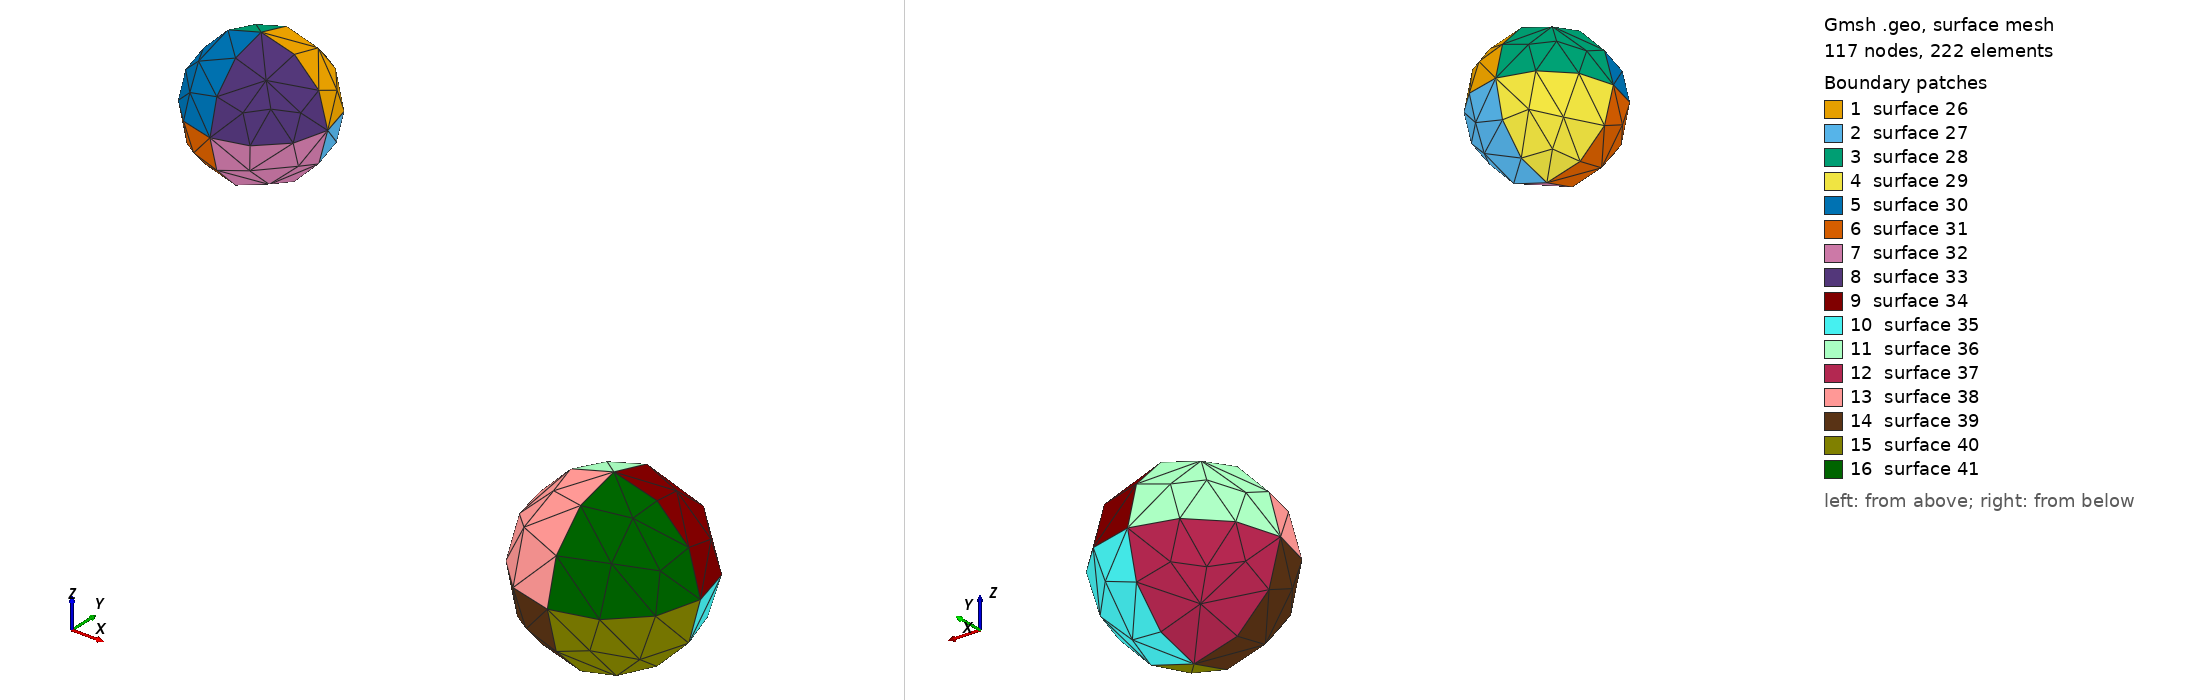

Gmsh geometry script, surface-meshed: 117 nodes, 222 surface elements. Boundary patches (legend numbers): 1 surface 26, 2 surface 27, 3 surface 28, 4 surface 29, 5 surface 30, 6 surface 31, 7 surface 32, 8 surface 33, 9 surface 34, 10 surface 35, 11 surface 36, 12 surface 37, 13 surface 38, 14 surface 39, 15 surface 40, 16 surface 41. Left view from above one corner, right view from below the opposite corner. The script declares no physical surfaces, so the legend lists its geometric surfaces. The drawing asked Gmsh for element sizes between 1% and 20% of the model's largest extent; the script's own settings can give other sizes.

=== spheres.geo (drawn) ===
cl__1 = 1;

Point(1) =  {0 , 0 , 103.935 , 11.8735};
Point(2) =  {0 , 18.8973 , 85.0377 , 11.8735};
Point(3) =  {18.8973 , 0 , 85.0377 , 11.8735};
Point(4) =  {-18.8973 , 0 , 85.0377 , 11.8735};
Point(5) =  {0 , -18.8973 , 85.0377 , 11.8735};
Point(6) =  {0 , 0 , 66.1404 , 11.8735};
Point(7) =  {0 , 0 , 85.0377 , 1};

Point(8) =  {100.155 , 0 , 24.5664 , 15.4355};
Point(9) =  {100.155 , 24.5664 , 0 , 15.4355};
Point(10) =  {124.722 , 0 , 0 , 15.4355};
Point(11) =  {75.589 , 0 , 0 , 15.4355};
Point(12) =  {100.155 , -24.5664 , 0 , 15.4355};
Point(13) =  {100.155 , 0 , -24.5664 , 15.4355};
Point(14) =  {100.155 , 0 , 0 , 1};

Circle(1) =  {1 , 7 , 3};
Circle(2) =  {1 , 7 , 2};
Circle(3) =  {1 , 7 , 4};
Circle(4) =  {1 , 7 , 5};
Circle(5) =  {6 , 7 , 4};
Circle(6) =  {6 , 7 , 2};
Circle(7) =  {6 , 7 , 3};
Circle(8) =  {6 , 7 , 5};
Circle(9) =  {4 , 7 , 2};
Circle(10) =  {4 , 7 , 5};
Circle(11) =  {3 , 7 , 2};
Circle(12) =  {3 , 7 , 5};

Circle(13) =  {8 , 14 , 10};
Circle(14) =  {8 , 14 , 9};
Circle(15) =  {8 , 14 , 11};
Circle(16) =  {8 , 14 , 12};
Circle(17) =  {13 , 14 , 11};
Circle(18) =  {13 , 14 , 9};
Circle(19) =  {13 , 14 , 10};
Circle(20) =  {13 , 14 , 12};
Circle(21) =  {11 , 14 , 9};
Circle(22) =  {11 , 14 , 12};
Circle(23) =  {10 , 14 , 9};
Circle(24) =  {10 , 14 , 12};

Line Loop(26) = {11 , -2 , 1};
Line Loop(27) = {7 , 11 , -6};
Line Loop(28) = {2 , -9 , -3};
Line Loop(29) = {9 , -6 , 5};
Line Loop(30) = {3 , 10 , -4};
Line Loop(31) = {8 , -10 , -5};
Line Loop(32) = {7 , 12 , -8};
Line Loop(33) = {12 , -4 , 1};

Line Loop(34) = {23 , -14 , 13};
Line Loop(35) = {19 , 23 , -18};
Line Loop(36) = {14 , -21 , -15};
Line Loop(37) = {21 , -18 , 17};
Line Loop(38) = {15 , 22 , -16};
Line Loop(39) = {20 , -22 , -17};
Line Loop(40) = {19 , 24 , -20};
Line Loop(41) = {24 , -16 , 13};

Ruled Surface(26) =  {26};
Ruled Surface(27) =  {27};
Ruled Surface(28) =  {28};
Ruled Surface(29) =  {29};
Ruled Surface(30) =  {30};
Ruled Surface(31) =  {31};
Ruled Surface(32) =  {32};
Ruled Surface(33) =  {33};

Ruled Surface(34) =  {34};
Ruled Surface(35) =  {35};
Ruled Surface(36) =  {36};
Ruled Surface(37) =  {37};
Ruled Surface(38) =  {38};
Ruled Surface(39) =  {39};
Ruled Surface(40) =  {40};
Ruled Surface(41) =  {41};
